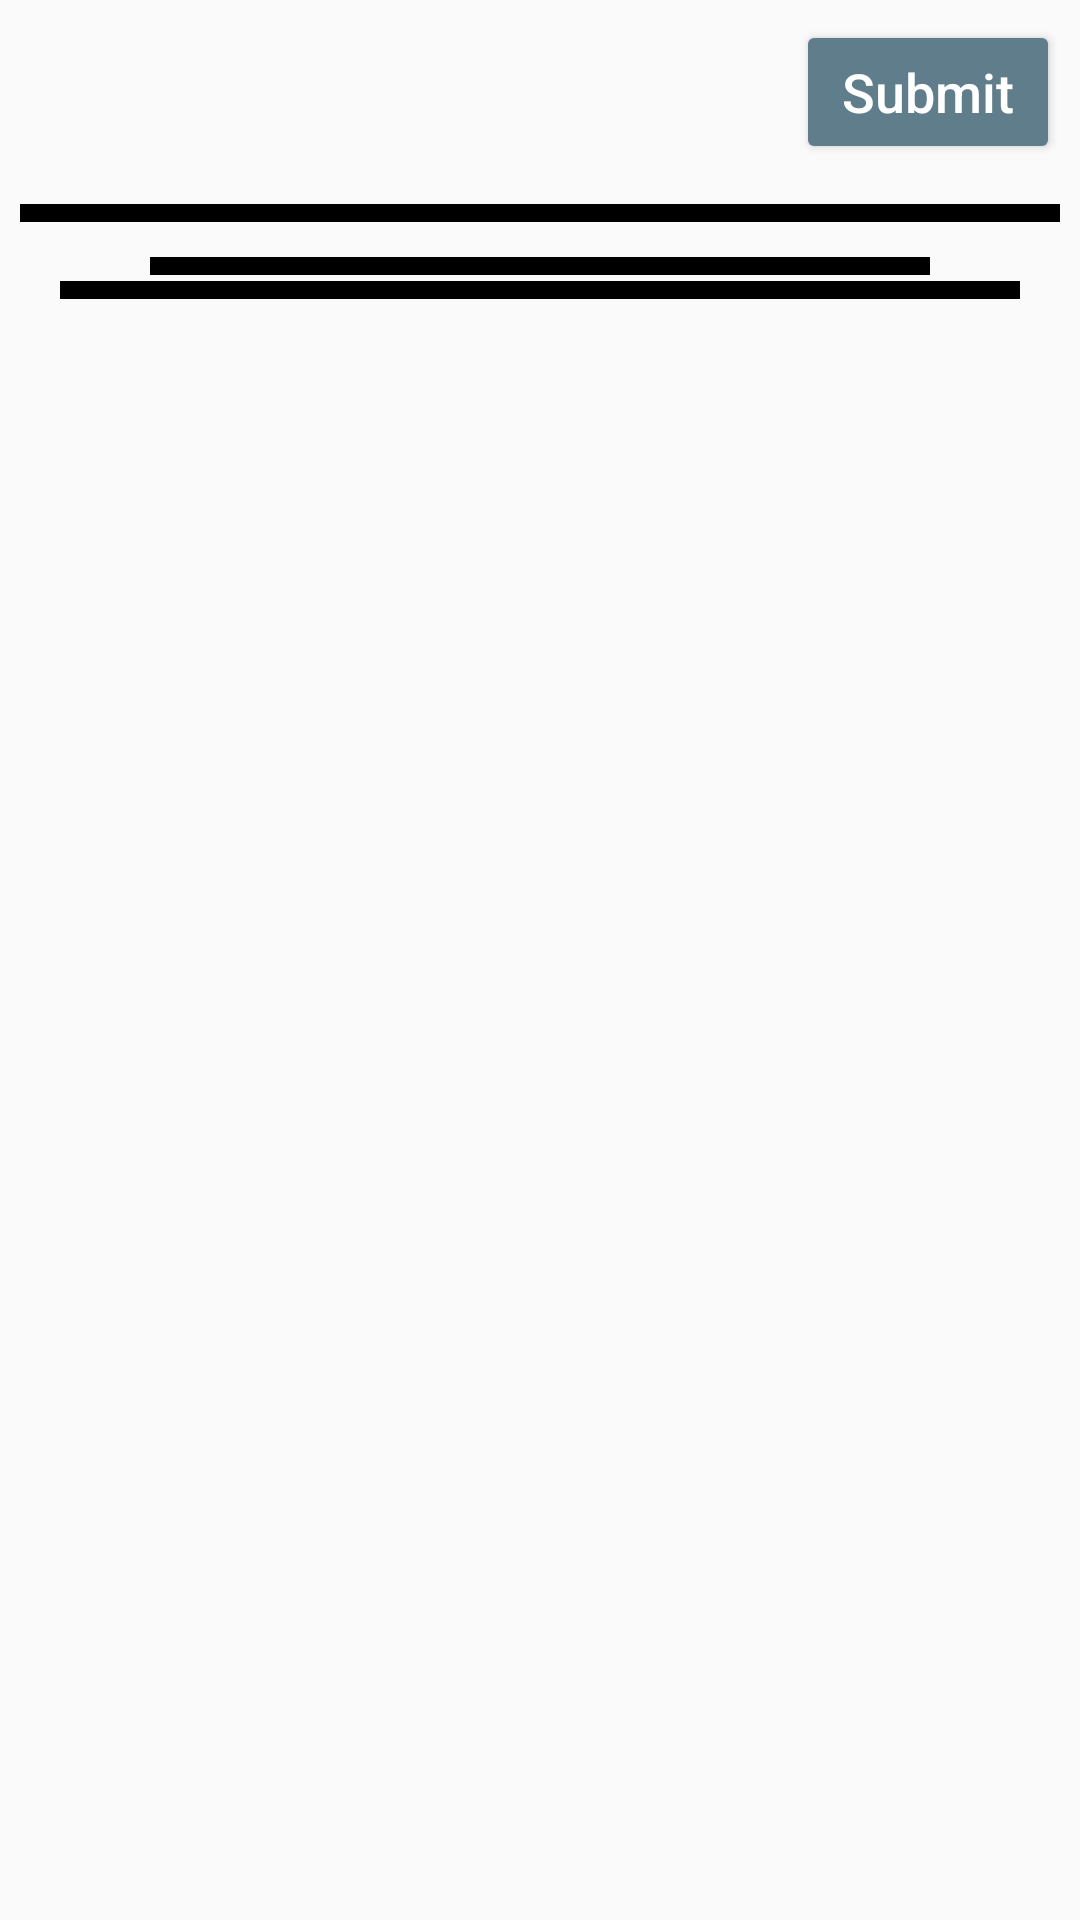

Write the Android layout XML for this screen, with the resource values it uses.
<!-- AndroidManifest.xml: application theme AppTheme -->
<!-- res/layout/activity_game.xml -->
<?xml version="1.0" encoding="utf-8"?>
<androidx.constraintlayout.widget.ConstraintLayout
    xmlns:android="http://schemas.android.com/apk/res/android"
    xmlns:tools="http://schemas.android.com/tools"
    android:layout_width="match_parent"
    android:layout_height="match_parent"
    tools:context="com.upwork.sudoapp.GameActivity">

    <RelativeLayout
        android:layout_width="match_parent"
        android:layout_height="match_parent"
        android:background="@color/GAME_BACKGROUND_COLOR"
        >
        <RelativeLayout
            android:id="@+id/layout_top"
            android:layout_width="match_parent"
            android:layout_height="wrap_content"
            android:orientation="horizontal"
            android:layout_margin="20px"
            >

            <Button
                android:id="@+id/btn_submit"
                android:layout_width="wrap_content"
                android:layout_height="wrap_content"
                android:text="Submit"
                android:textSize="18sp"
                android:onClick="onClickSubmit"
                android:backgroundTint="@color/SUBMIT_BUTTON_COLOR"
                android:textColor="#FFFFFF"
                android:layout_alignParentRight="true"
                android:layout_centerVertical="true"
                android:gravity="center"
                android:textAllCaps="false"
                />
        </RelativeLayout>
        <GridView
            android:id="@+id/grid_sudoku"
            android:layout_width="match_parent"
            android:layout_height="wrap_content"
            android:numColumns="3"
            android:verticalSpacing="2dp"
            android:horizontalSpacing="2dp"
            android:background="@color/GRID_BACKGROUND_COLOR"
            android:layout_margin="20px"
            android:paddingBottom="3dp"
            android:paddingTop="3dp"
            android:paddingLeft="3dp"
            android:paddingRight="2dp"
            android:layout_below="@+id/layout_top"
            >
        </GridView>

        <GridView
            android:id="@+id/grid_numpad2"
            android:layout_width="wrap_content"
            android:layout_height="wrap_content"
            android:background="@color/GRID_BACKGROUND_COLOR"
            android:gravity="center"
            android:horizontalSpacing="2dp"
            android:verticalSpacing="2dp"
            android:layout_marginTop="2dp"
            android:padding="3dp"
            android:numColumns="9"
            android:layout_marginLeft="20dp"
            android:layout_marginRight="20dp"
            android:layout_below="@id/grid_numpad1">
        </GridView>

        <GridView
            android:id="@+id/grid_numpad1"
            android:layout_width="wrap_content"
            android:layout_height="wrap_content"
            android:background="@color/GRID_BACKGROUND_COLOR"
            android:gravity="center"
            android:horizontalSpacing="2dp"
            android:verticalSpacing="2dp"
            android:layout_marginTop="5dp"
            android:padding="3dp"
            android:numColumns="4"
            android:layout_marginLeft="50dp"
            android:layout_marginRight="50dp"
            android:layout_below="@id/grid_sudoku">
        </GridView>


    </RelativeLayout>
</androidx.constraintlayout.widget.ConstraintLayout>
<!-- resources referenced by this layout -->
<resources>
  <color name="GAME_BACKGROUND_COLOR">#FAFAFA</color>
  <color name="GRID_BACKGROUND_COLOR">#000000</color>
  <color name="SUBMIT_BUTTON_COLOR">#607D8B</color>
  <style name="AppTheme" parent="Theme.AppCompat.Light.DarkActionBar">
          
          <item name="colorPrimary">@color/colorPrimary</item>
          <item name="colorPrimaryDark">@color/colorPrimaryDark</item>
          <item name="colorAccent">@color/colorAccent</item>
      </style>
  <color name="colorPrimary">#607D8B</color>
  <color name="colorPrimaryDark">#207C93</color>
  <color name="colorAccent">#FAFAFA</color>
</resources>
